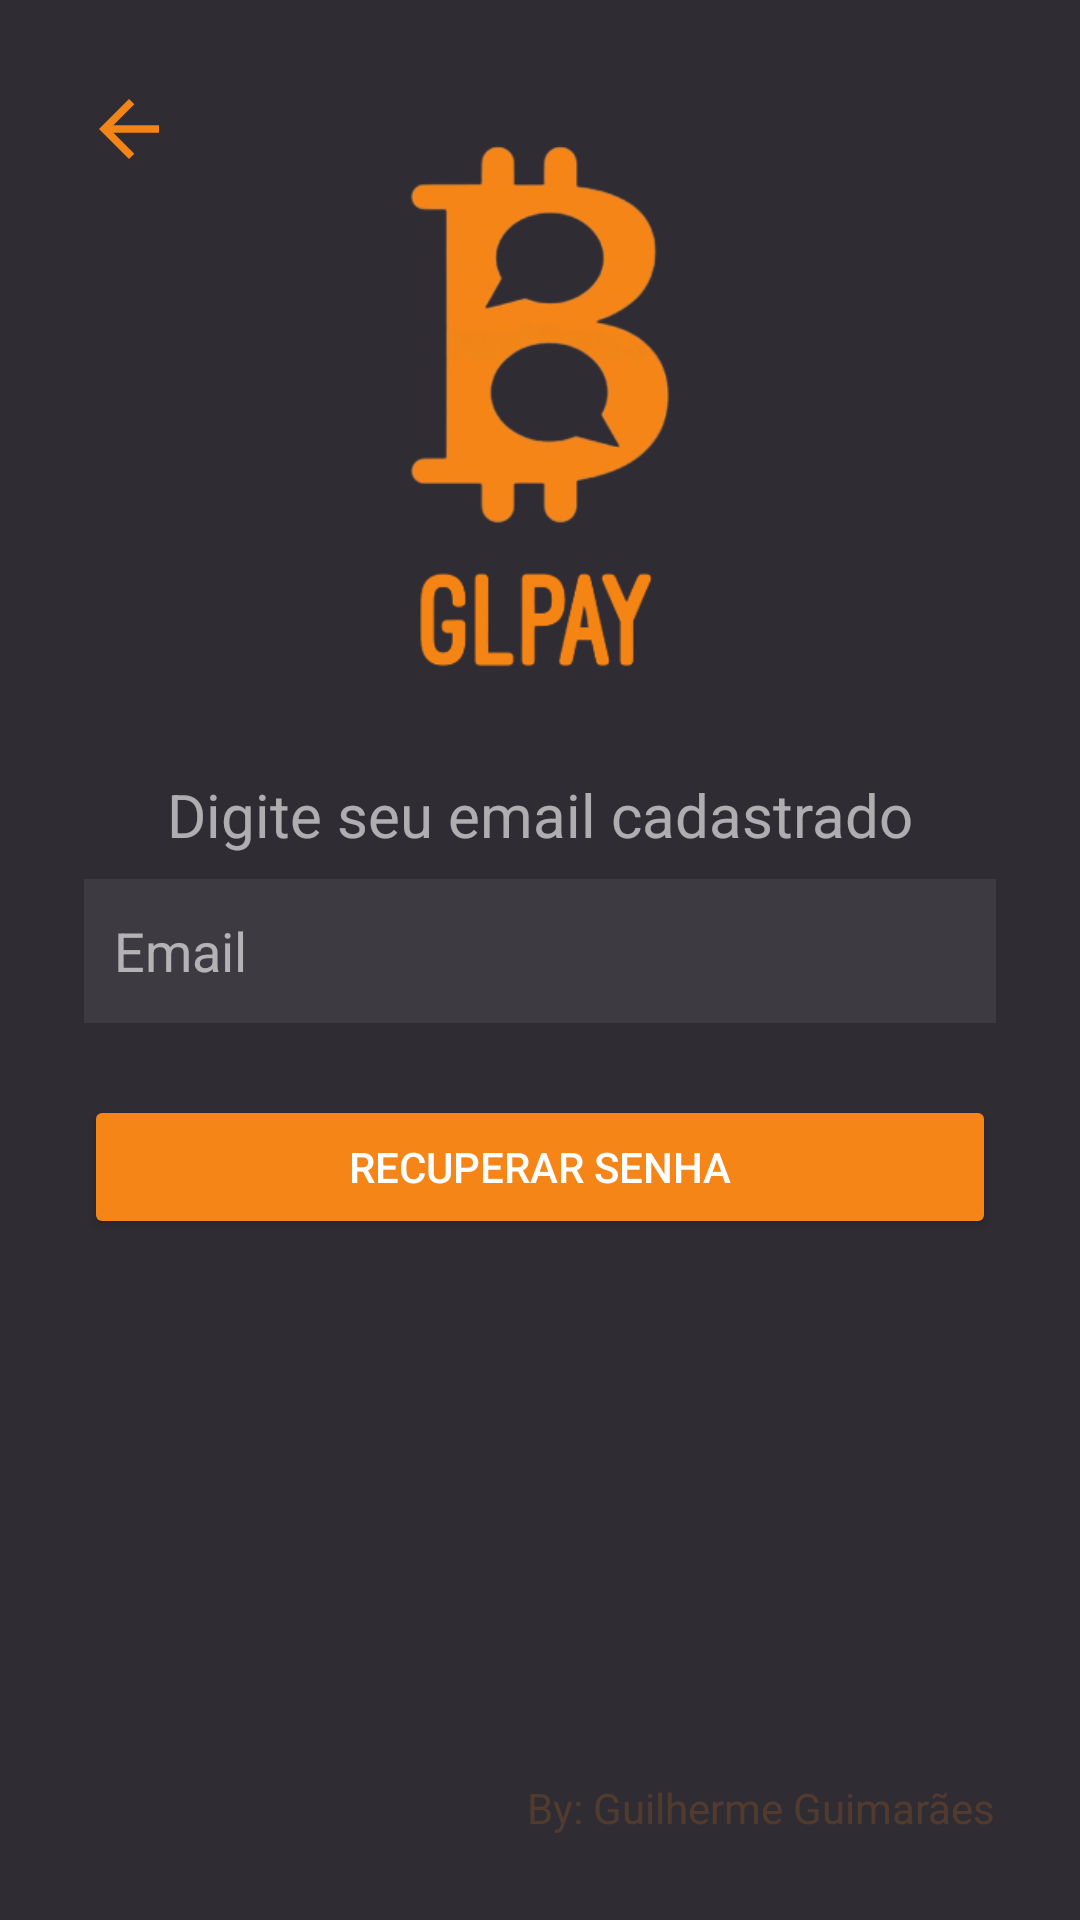

Produce the Android XML layout that renders to this screen, including the resource entries it uses.
<!-- AndroidManifest.xml: application theme Theme.GlPay -->
<!-- res/layout/activity_forgot_password.xml -->
<?xml version="1.0" encoding="utf-8"?>
<RelativeLayout xmlns:android="http://schemas.android.com/apk/res/android"
    xmlns:app="http://schemas.android.com/apk/res-auto"
    xmlns:tools="http://schemas.android.com/tools"
    android:layout_width="match_parent"
    android:layout_height="match_parent"
    android:background="@color/background"
    android:padding="28dp"
    tools:context=".forgotPassword">


    <ImageView
        android:id="@+id/image_back"
        android:layout_width="30dp"
        android:layout_height="30dp"
        android:src="@drawable/baseline_arrow_back_24" />

    <ImageView
        android:id="@+id/image_logo"
        android:layout_width="match_parent"
        android:layout_height="230dp"
        android:contentDescription="@string/logo"
        android:src="@drawable/logo" />

    <TextView
        android:id="@+id/text_digiteEmail"
        android:layout_width="wrap_content"
        android:layout_height="wrap_content"
        android:layout_below="@id/image_logo"
        android:layout_centerHorizontal="true"
        android:layout_marginBottom="8dp"
        android:text="Digite seu email cadastrado"
        android:textColor="@color/colorText"
        android:textSize="20dp" />

    <EditText
        android:id="@+id/edit_Email"
        android:layout_width="488dp"
        android:layout_height="48dp"
        android:layout_below="@+id/text_digiteEmail"
        android:layout_marginBottom="12dp"
        android:autofillHints="Email"
        android:background="@color/backgroundInputLogin"
        android:hint="@string/email"
        android:padding="10dp"
        android:inputType="textEmailAddress"
        android:textColor="@color/white"
        android:textColorHint="@color/textColorInputLogin" />

    <Button
        android:id="@+id/button_Login"
        android:layout_width="320dp"
        android:layout_height="48dp"
        android:layout_below="@id/edit_Email"
        android:layout_centerHorizontal="true"
        android:layout_marginTop="12dp"
        android:backgroundTint="#f58517"
        android:text="@string/recuperar_senha"
        android:textColor="@color/white" />
    <TextView
        android:layout_width="wrap_content"
        android:layout_height="wrap_content"
        android:text="By: Guilherme Guimarães"
        android:textColor="#2CF58517"
        android:layout_alignParentEnd="true"
        android:layout_alignParentBottom="true"
        />

</RelativeLayout>
<!-- resources referenced by this layout -->
<resources>
  <color name="background">#302c34</color>
  <color name="backgroundInputLogin">#11FFFFFF</color>
  <color name="colorText">#9CFFFFFF</color>
  <color name="textColorInputLogin">#9CFFFFFF</color>
  <color name="white">#FFFFFFFF</color>
  <!-- drawable baseline_arrow_back_24 (drawable) -->
  <vector android:autoMirrored="true" android:height="24dp"
      android:tint="#F38417" android:viewportHeight="24"
      android:viewportWidth="24" android:width="24dp" xmlns:android="http://schemas.android.com/apk/res/android">
      <path android:fillColor="@android:color/white" android:pathData="M20,11H7.83l5.59,-5.59L12,4l-8,8 8,8 1.41,-1.41L7.83,13H20v-2z"/>
  </vector>
  <!-- drawable logo: png bitmap (drawable, 38865 bytes) -->
  <string name="email">  Email</string>
  <string name="logo">Logo</string>
  <string name="recuperar_senha">Recuperar Senha</string>
  <style name="Theme.GlPay" parent="Base.Theme.GlPay" />
  <style name="Base.Theme.GlPay" parent="Theme.Material3.DayNight.NoActionBar">
          <item name="android:statusBarColor">@color/background</item>
      </style>
</resources>
